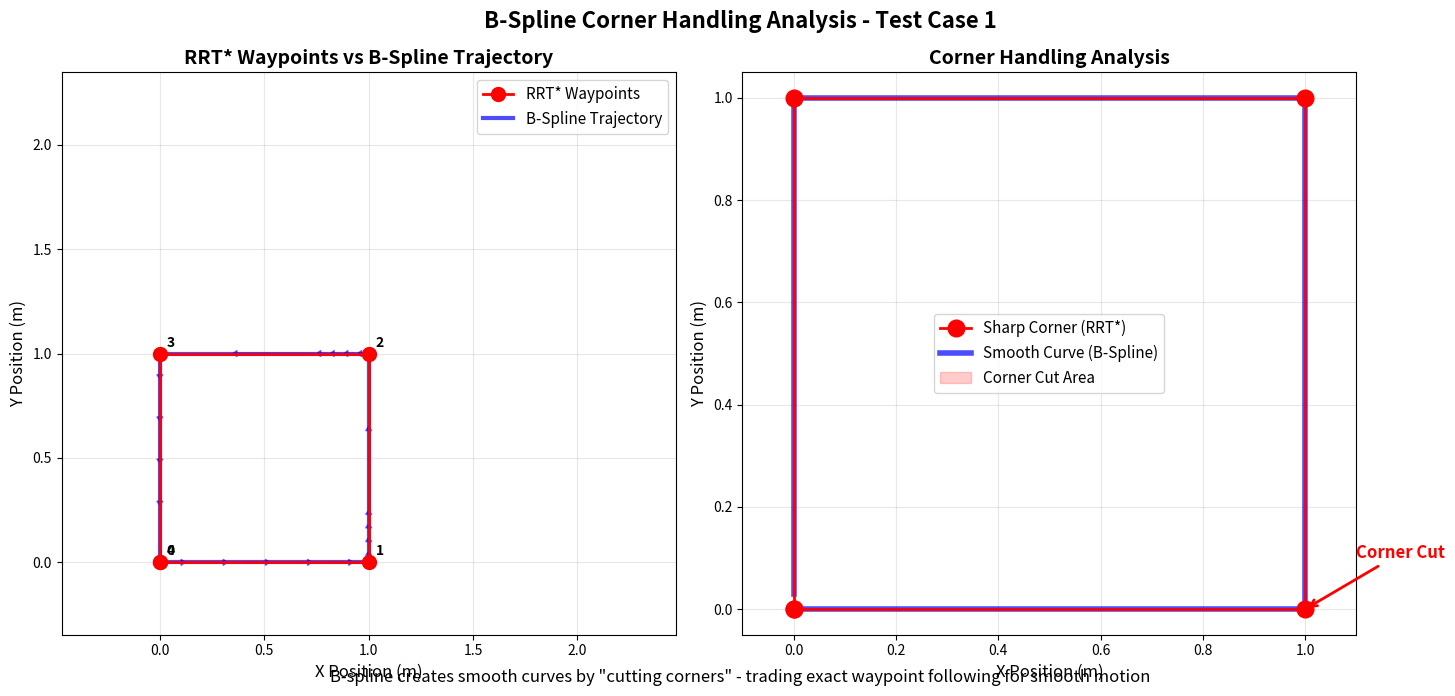

This chart was generated by the following Python code:
#!/usr/bin/env python3
import matplotlib.pyplot as plt
import numpy as np
import sys

def load_trajectory_data(filename):
    """Load trajectory data from CSV file"""
    rrt_points = []
    bspline_points = []
    
    try:
        with open(filename, 'r') as f:
            for line in f:
                if line.startswith('#') or not line.strip():
                    continue
                parts = line.strip().split(',')
                if len(parts) >= 4:
                    traj_type = parts[0]
                    x = float(parts[1])
                    y = float(parts[2])
                    theta = float(parts[3])
                    
                    if traj_type == 'RRT':
                        rrt_points.append([x, y, theta])
                    elif traj_type == 'BSPLINE':
                        bspline_points.append([x, y, theta])
    except FileNotFoundError:
        print(f"File {filename} not found. Generating example data...")
        # Generate example data to show the concept
        rrt_points = [
            [0.0, 0.0, 0.0],
            [1.0, 0.0, 0.0],
            [1.0, 1.0, np.pi/2],
            [0.0, 1.0, np.pi],
            [0.0, 0.0, -np.pi/2]
        ]
        
        # Simulate B-spline smoothing
        t = np.linspace(0, 1, 100)
        for i in range(len(rrt_points)-1):
            p1 = np.array(rrt_points[i][:2])
            p2 = np.array(rrt_points[i+1][:2])
            
            # Add smooth transition
            if i > 0 and i < len(rrt_points)-2:
                # Create smooth corner
                for j in range(len(t)//4):
                    s = t[j*4] * 0.25
                    if i == 1:  # First corner
                        pt = p1 + s * (p2 - p1)
                        # Smooth the corner
                        corner_factor = np.sin(s * np.pi) * 0.1
                        pt[1] += corner_factor
                    elif i == 2:  # Second corner
                        pt = p1 + s * (p2 - p1)
                        corner_factor = np.sin(s * np.pi) * 0.1
                        pt[0] -= corner_factor
                    else:
                        pt = p1 + s * (p2 - p1)
                    bspline_points.append([pt[0], pt[1], 0])
            else:
                # Straight segments
                for s in t[::4]:
                    pt = p1 + s * (p2 - p1)
                    bspline_points.append([pt[0], pt[1], 0])
    
    return np.array(rrt_points), np.array(bspline_points)

def plot_trajectories(rrt_points, bspline_points, test_case=1):
    """Create visualization of RRT* waypoints and B-spline trajectory"""
    
    fig, (ax1, ax2) = plt.subplots(1, 2, figsize=(15, 7))
    
    # Plot 1: Overview
    ax1.set_title('RRT* Waypoints vs B-Spline Trajectory', fontsize=14, fontweight='bold')
    
    # Plot RRT* waypoints
    if len(rrt_points) > 0:
        ax1.plot(rrt_points[:, 0], rrt_points[:, 1], 'ro-', 
                linewidth=2, markersize=10, label='RRT* Waypoints', zorder=3)
        
        # Add waypoint numbers
        for i, (x, y, _) in enumerate(rrt_points):
            ax1.annotate(f'{i}', (x, y), xytext=(5, 5), textcoords='offset points',
                        fontsize=10, fontweight='bold')
    
    # Plot B-spline trajectory
    if len(bspline_points) > 0:
        ax1.plot(bspline_points[:, 0], bspline_points[:, 1], 'b-', 
                linewidth=3, label='B-Spline Trajectory', alpha=0.7, zorder=2)
        
        # Add direction arrows
        step = max(1, len(bspline_points) // 20)
        for i in range(0, len(bspline_points)-step, step):
            dx = bspline_points[i+step, 0] - bspline_points[i, 0]
            dy = bspline_points[i+step, 1] - bspline_points[i, 1]
            ax1.arrow(bspline_points[i, 0], bspline_points[i, 1], 
                     dx*0.5, dy*0.5, head_width=0.03, head_length=0.02, 
                     fc='blue', ec='blue', alpha=0.5)
    
    ax1.set_xlabel('X Position (m)', fontsize=12)
    ax1.set_ylabel('Y Position (m)', fontsize=12)
    ax1.grid(True, alpha=0.3)
    ax1.legend(fontsize=11, loc='best')
    ax1.axis('equal')
    ax1.set_xlim(-0.5, 2.5)
    ax1.set_ylim(-0.5, 2.5)
    
    # Plot 2: Corner Analysis
    ax2.set_title('Corner Handling Analysis', fontsize=14, fontweight='bold')
    
    # Find corners (where direction changes significantly)
    if len(rrt_points) >= 3:
        corners = []
        for i in range(1, len(rrt_points)-1):
            v1 = rrt_points[i] - rrt_points[i-1]
            v2 = rrt_points[i+1] - rrt_points[i]
            angle = np.arccos(np.clip(np.dot(v1[:2], v2[:2]) / 
                                     (np.linalg.norm(v1[:2]) * np.linalg.norm(v2[:2])), -1, 1))
            if angle > np.pi/6:  # More than 30 degrees
                corners.append(i)
        
        # Zoom in on first corner
        if corners:
            corner_idx = corners[0]
            cx, cy = rrt_points[corner_idx, 0], rrt_points[corner_idx, 1]
            
            # Plot zoomed view
            zoom = 0.3
            ax2.set_xlim(cx - zoom, cx + zoom)
            ax2.set_ylim(cy - zoom, cy + zoom)
            
            # Plot RRT* path
            ax2.plot(rrt_points[:, 0], rrt_points[:, 1], 'ro-', 
                    linewidth=2, markersize=12, label='Sharp Corner (RRT*)', zorder=3)
            
            # Plot B-spline
            if len(bspline_points) > 0:
                ax2.plot(bspline_points[:, 0], bspline_points[:, 1], 'b-', 
                        linewidth=4, label='Smooth Curve (B-Spline)', alpha=0.7, zorder=2)
            
            # Highlight corner cutting
            ax2.fill_between([rrt_points[corner_idx-1, 0], rrt_points[corner_idx, 0], 
                             rrt_points[corner_idx+1, 0]],
                            [rrt_points[corner_idx-1, 1], rrt_points[corner_idx, 1], 
                             rrt_points[corner_idx+1, 1]],
                            alpha=0.2, color='red', label='Corner Cut Area')
            
            # Add annotations
            ax2.annotate('Corner Cut', xy=(cx, cy), xytext=(cx+0.1, cy+0.1),
                        arrowprops=dict(arrowstyle='->', color='red', lw=2),
                        fontsize=12, fontweight='bold', color='red')
    
    ax2.set_xlabel('X Position (m)', fontsize=12)
    ax2.set_ylabel('Y Position (m)', fontsize=12)
    ax2.grid(True, alpha=0.3)
    ax2.legend(fontsize=11, loc='best')
    ax2.axis('equal')
    
    # Add main title
    fig.suptitle(f'B-Spline Corner Handling Analysis - Test Case {test_case}', 
                 fontsize=16, fontweight='bold')
    
    # Add text explanation
    fig.text(0.5, 0.02, 
             'B-spline creates smooth curves by "cutting corners" - trading exact waypoint following for smooth motion',
             ha='center', fontsize=12, style='italic')
    
    plt.tight_layout()
    return fig

def main():
    if len(sys.argv) > 1:
        test_case = int(sys.argv[1])
    else:
        test_case = 1
    
    filename = f"rrt_bspline_trajectory_test{test_case}.csv"
    
    print(f"Loading trajectory data from {filename}...")
    rrt_points, bspline_points = load_trajectory_data(filename)
    
    print(f"Loaded {len(rrt_points)} RRT* waypoints and {len(bspline_points)} B-spline points")
    
    # Create visualization
    fig = plot_trajectories(rrt_points, bspline_points, test_case)
    
    # Save the plot
    output_file = f"bspline_corner_analysis_test{test_case}.png"
    plt.savefig(output_file, dpi=150, bbox_inches='tight')
    print(f"Saved plot to {output_file}")
    
    plt.show()

if __name__ == "__main__":
    main()
